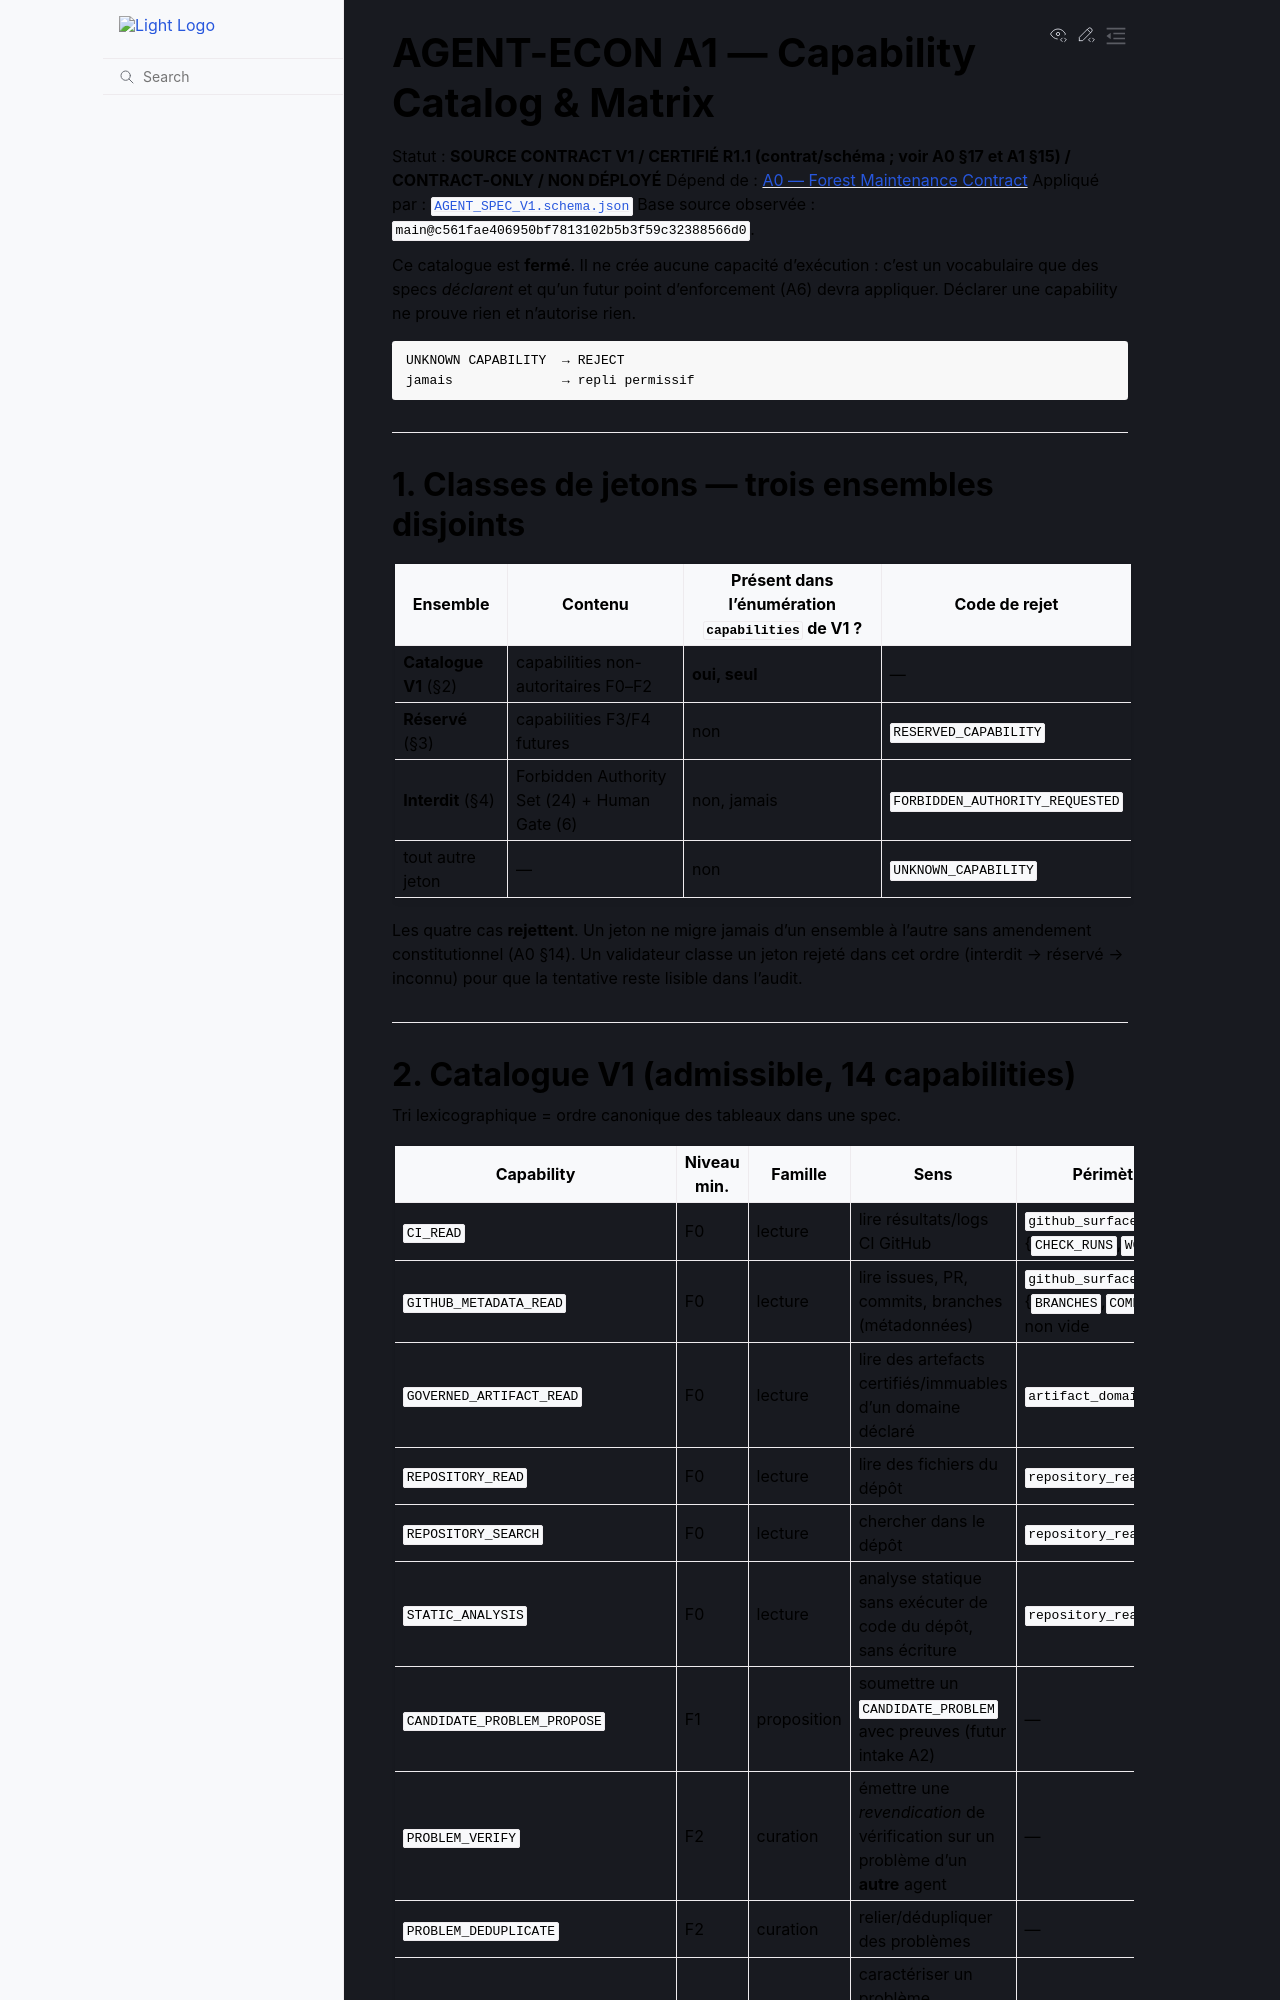

repository: 3a7i3/crypto-ia-terminal · page: contracts/AGENT_ECON_A1_CAPABILITY_CATALOG.html · generator: sphinx

# AGENT-ECON A1 — Capability Catalog & Matrix

Statut : **SOURCE CONTRACT V1 / CERTIFIÉ R1.1 (contrat/schéma ; voir A0 §17 et A1 §15) / CONTRACT-ONLY / NON DÉPLOYÉ**
Dépend de : [A0 — Forest Maintenance Contract](AGENT_ECON_A0_FOREST_MAINTENANCE_CONTRACT.md)
Appliqué par : [`AGENT_SPEC_V1.schema.json`](AGENT_ECON_A1_AGENT_SPEC_V1.schema.json)
Base source observée : `main@c561fae406950bf7813102b5b3f59c32388566d0`.

Ce catalogue est **fermé**. Il ne crée aucune capacité d'exécution : c'est un
vocabulaire que des specs *déclarent* et qu'un futur point d'enforcement (A6) devra
appliquer. Déclarer une capability ne prouve rien et n'autorise rien.

```text
UNKNOWN CAPABILITY  → REJECT
jamais              → repli permissif
```

---

## 1. Classes de jetons — trois ensembles disjoints

| Ensemble | Contenu | Présent dans l'énumération `capabilities` de V1 ? | Code de rejet |
|---|---|---|---|
| **Catalogue V1** (§2) | capabilities non-autoritaires F0–F2 | **oui, seul** | — |
| **Réservé** (§3) | capabilities F3/F4 futures | non | `RESERVED_CAPABILITY` |
| **Interdit** (§4) | Forbidden Authority Set (24) + Human Gate (6) | non, jamais | `FORBIDDEN_AUTHORITY_REQUESTED` |
| tout autre jeton | — | non | `UNKNOWN_CAPABILITY` |

Les quatre cas **rejettent**. Un jeton ne migre jamais d'un ensemble à l'autre sans
amendement constitutionnel (A0 §14). Un validateur classe un jeton rejeté dans cet ordre
(interdit → réservé → inconnu) pour que la tentative reste lisible dans l'audit.

---
